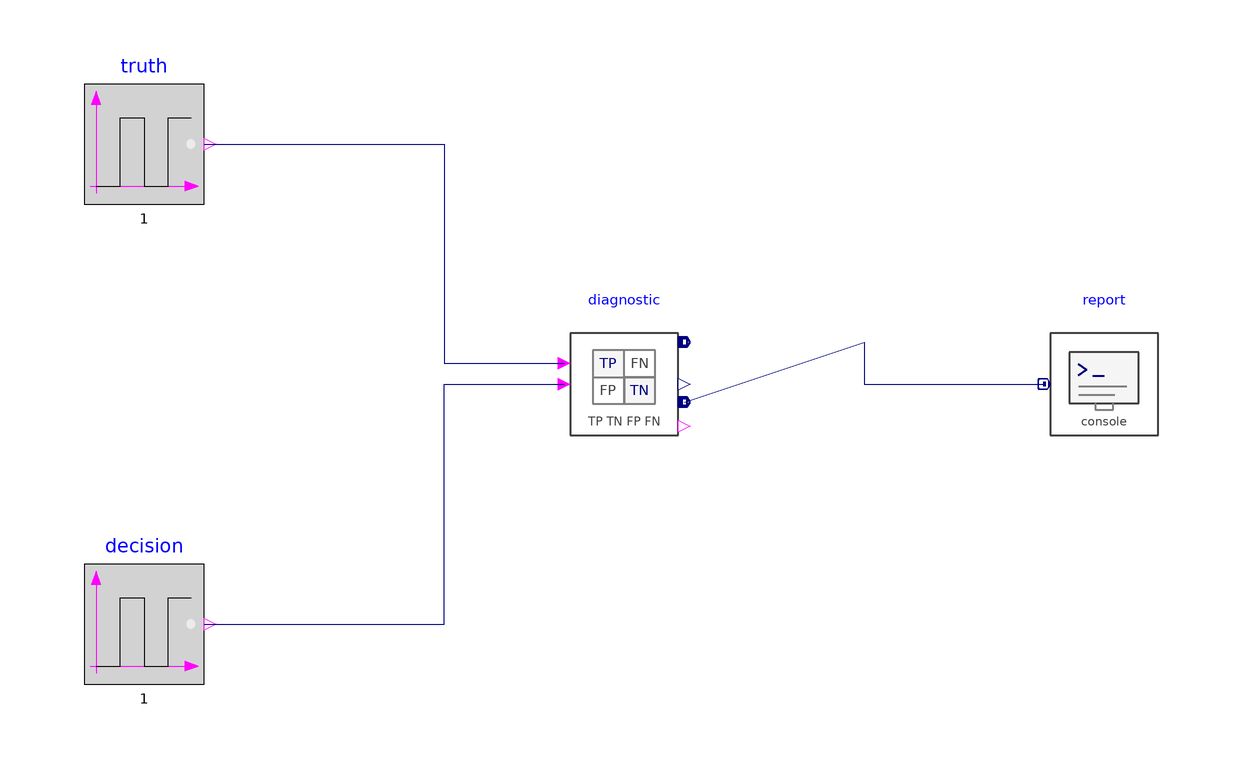

Above is the diagram view of the following Modelica model: its components placed by their Placement annotations and its connect equations drawn as lines.

model DiagnosticLabelPerformance "Evaluate Boolean diagnostic decisions against reference labels"
 Modelica.Blocks.Sources.BooleanPulse truth(period=1,width=50,startTime=0) "Reference label defining the episode" annotation(Placement(transformation(origin={-80,40},extent={{-10,-10},{10,10}})));
 Modelica.Blocks.Sources.BooleanPulse decision(period=1,width=50,startTime=0.25) "Decision" annotation(Placement(transformation(origin={-80,-40},extent={{-10,-10},{10,10}})));
 EvaluationLibrary.Comparison.LabelPerformance diagnostic(metricId="diagnostic_accuracy",windowStop=2,samplePeriod=0.25) "Diagnostic" annotation(Placement(transformation(origin={0,0},extent={{-10,-10},{10,10}})));
 EvaluationLibrary.Results.ConsoleWriter report(n=8,runId="diagnostic") "Report" annotation(Placement(transformation(origin={80,0},extent={{-10,-10},{10,10}})));
equation
 connect(truth.y,diagnostic.truth) annotation(Line(points={{-70.0, 40.0}, {-30, 40}, {-30, 3.5}, {-10.0, 3.5}},color={0,0,127}));
 connect(decision.y,diagnostic.decision) annotation(Line(points={{-70.0, -40.0}, {-30, -40}, {-30, 0}, {-10.0, 0.0}},color={0,0,127}));
 connect(diagnostic.y,report.u) annotation(Line(points={{10.0, -3.0}, {40, 7}, {40, 0}, {70.0, 0.0}},color={0,0,127}));
 annotation(experiment(StartTime=0,StopTime=2.2,Interval=0.01,Tolerance=1e-7),Diagram(coordinateSystem(preserveAspectRatio=true,extent={{-120,-100},{120,100}})),Icon(coordinateSystem(preserveAspectRatio=true,extent={{-100,-100},{100,100}}),
      graphics={
        Ellipse(extent={{-90,-90},{90,90}}, lineColor={128,128,128}, fillColor={245,245,245}, fillPattern=FillPattern.Solid, pattern=LinePattern.Solid, lineThickness=0.5),
        Polygon(points={{-62,43},{-62,-43},{-5,0},{-62,43}}, lineColor={75,138,73}, fillColor={75,138,73}, fillPattern=FillPattern.Solid, pattern=LinePattern.Solid, lineThickness=0.5),
        Rectangle(extent={{16,-20.16},{64,24}}, lineColor={128,128,128}, fillColor={255,255,255}, fillPattern=FillPattern.Solid, pattern=LinePattern.Solid, lineThickness=0.5, radius=0),
        Line(points={{16,1.92},{64,1.92}}, color={128,128,128}, thickness=0.7, pattern=LinePattern.Solid),
        Line(points={{40,-20.16},{40,24}}, color={128,128,128}, thickness=0.7, pattern=LinePattern.Solid),
        Text(extent={{17.92,21.6},{37.6,4.8}}, textString="TP", textColor={0,0,127}, fontSize=0),
        Text(extent={{42.4,21.6},{62.08,4.8}}, textString="FN", textColor={64,64,64}, fontSize=0),
        Text(extent={{17.92,-0.48},{37.6,-17.28}}, textString="FP", textColor={64,64,64}, fontSize=0),
        Text(extent={{42.4,-0.48},{62.08,-17.28}}, textString="TN", textColor={0,0,127}, fontSize=0),
        Text(extent={{-150,155},{150,125}}, textString="%name", textColor={0,0,255}, fontSize=0)
      }),Documentation(info="<html><p>Compares reference labels with decisions delayed by 0.25 s on an eight-sample grid. Inspect the confusion counts and <code>diagnostic.y</code>: TP, TN, FP and FN each equal 2, giving accuracy, precision, recall and specificity of 0.5. <code>report</code> prints the eight qualified results.</p></html>"));
end DiagnosticLabelPerformance;